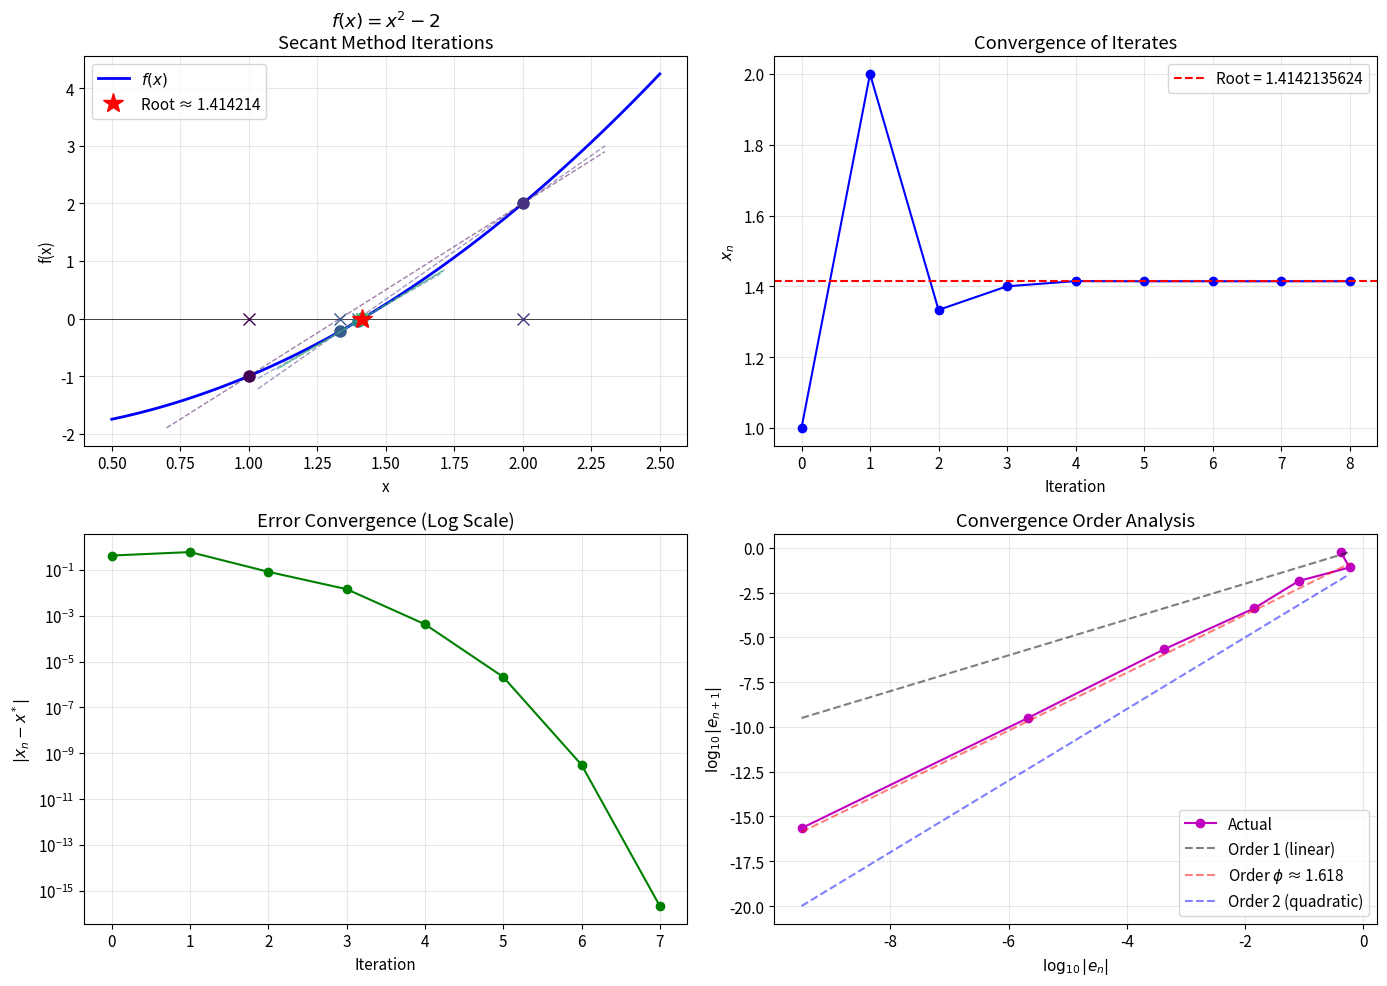

The script that saved this image:
import numpy as np
import matplotlib.pyplot as plt
from typing import Callable, Tuple, List

# Set up plotting style
plt.rcParams['figure.figsize'] = [12, 8]
plt.rcParams['font.size'] = 11
plt.rcParams['axes.grid'] = True
plt.rcParams['grid.alpha'] = 0.3

def secant_method(
    f: Callable[[float], float],
    x0: float,
    x1: float,
    tol: float = 1e-10,
    max_iter: int = 100
) -> Tuple[float, List[float], int]:
    """
    Find root of f(x) = 0 using the Secant Method.
    
    Parameters
    ----------
    f : callable
        The function whose root we seek
    x0 : float
        First initial guess
    x1 : float
        Second initial guess
    tol : float
        Tolerance for convergence
    max_iter : int
        Maximum number of iterations
    
    Returns
    -------
    root : float
        Approximation to the root
    history : list
        List of all approximations
    iterations : int
        Number of iterations performed
    """
    history = [x0, x1]
    
    for i in range(max_iter):
        f_x0 = f(x0)
        f_x1 = f(x1)
        
        # Check for division by zero
        if abs(f_x1 - f_x0) < 1e-15:
            print(f"Warning: Division by near-zero at iteration {i}")
            break
        
        # Secant method iteration
        x2 = x1 - f_x1 * (x1 - x0) / (f_x1 - f_x0)
        history.append(x2)
        
        # Check for convergence
        if abs(x2 - x1) < tol:
            return x2, history, i + 1
        
        # Update for next iteration
        x0 = x1
        x1 = x2
    
    print(f"Warning: Maximum iterations ({max_iter}) reached")
    return x1, history, max_iter

# Example 1: Finding sqrt(2)
f1 = lambda x: x**2 - 2

root1, history1, iters1 = secant_method(f1, 1.0, 2.0)

print("Finding √2 using f(x) = x² - 2")
print("=" * 50)
print(f"Root found: {root1:.15f}")
print(f"Actual √2:  {np.sqrt(2):.15f}")
print(f"Error:      {abs(root1 - np.sqrt(2)):.2e}")
print(f"Iterations: {iters1}")
print("\nIteration history:")
for i, x in enumerate(history1):
    print(f"  x_{i} = {x:.15f}")

# Example 2: Transcendental equation
f2 = lambda x: x - np.cos(x)

root2, history2, iters2 = secant_method(f2, 0.0, 1.0)

print("Finding root of f(x) = x - cos(x)")
print("=" * 50)
print(f"Root found: {root2:.15f}")
print(f"f(root):    {f2(root2):.2e}")
print(f"Iterations: {iters2}")
print("\nThis is the Dottie number (fixed point of cosine).")

# Example 3: Cubic polynomial
f3 = lambda x: x**3 - 2*x - 5

root3, history3, iters3 = secant_method(f3, 2.0, 3.0)

print("Finding root of f(x) = x³ - 2x - 5")
print("=" * 50)
print(f"Root found: {root3:.15f}")
print(f"f(root):    {f3(root3):.2e}")
print(f"Iterations: {iters3}")

def analyze_convergence(history: List[float], true_root: float) -> Tuple[np.ndarray, float]:
    """
    Analyze the convergence rate of an iterative method.
    
    Returns the errors and estimated convergence order.
    """
    errors = np.abs(np.array(history) - true_root)
    
    # Estimate convergence order using consecutive errors
    # |e_{n+1}| ≈ C|e_n|^p => log|e_{n+1}| ≈ log(C) + p*log|e_n|
    orders = []
    for i in range(1, len(errors) - 1):
        if errors[i] > 1e-14 and errors[i-1] > 1e-14 and errors[i+1] > 1e-14:
            if errors[i] != errors[i-1]:
                p = np.log(errors[i+1] / errors[i]) / np.log(errors[i] / errors[i-1])
                if 0.5 < p < 3:  # Filter out numerical artifacts
                    orders.append(p)
    
    avg_order = np.mean(orders) if orders else np.nan
    return errors, avg_order

# Analyze convergence for sqrt(2) example
errors1, order1 = analyze_convergence(history1, np.sqrt(2))

print("Convergence Analysis for √2")
print("=" * 50)
print(f"Theoretical convergence order: φ ≈ 1.618")
print(f"Estimated convergence order:   {order1:.3f}")
print("\nError progression:")
for i, e in enumerate(errors1):
    if e > 1e-16:
        print(f"  |e_{i}| = {e:.6e}")

def plot_secant_iterations(f, history, title, x_range):
    """
    Visualize the secant method iterations.
    """
    x = np.linspace(x_range[0], x_range[1], 1000)
    y = f(x)
    
    fig, axes = plt.subplots(2, 2, figsize=(14, 10))
    
    # Plot 1: Function and iterations
    ax1 = axes[0, 0]
    ax1.plot(x, y, 'b-', linewidth=2, label=r'$f(x)$')
    ax1.axhline(y=0, color='k', linewidth=0.5)
    
    # Plot secant lines and points
    colors = plt.cm.viridis(np.linspace(0, 1, len(history)-1))
    for i in range(min(len(history)-1, 6)):  # Show first 6 iterations
        x0, x1 = history[i], history[i+1]
        y0, y1 = f(x0), f(x1)
        
        # Secant line
        if i < len(history) - 2:
            slope = (y1 - y0) / (x1 - x0) if x1 != x0 else 0
            x_line = np.array([min(x0, x1) - 0.3, max(x0, x1) + 0.3])
            y_line = y0 + slope * (x_line - x0)
            ax1.plot(x_line, y_line, '--', color=colors[i], alpha=0.5, linewidth=1)
        
        # Points
        ax1.plot(x0, y0, 'o', color=colors[i], markersize=8)
        ax1.plot(x0, 0, 'x', color=colors[i], markersize=8)
    
    # Mark final root
    ax1.plot(history[-1], 0, 'r*', markersize=15, label=f'Root ≈ {history[-1]:.6f}')
    ax1.set_xlabel('x')
    ax1.set_ylabel('f(x)')
    ax1.set_title(f'{title}\nSecant Method Iterations')
    ax1.legend()
    
    # Plot 2: Convergence of iterates
    ax2 = axes[0, 1]
    iterations = range(len(history))
    ax2.plot(iterations, history, 'bo-', markersize=6)
    ax2.axhline(y=history[-1], color='r', linestyle='--', label=f'Root = {history[-1]:.10f}')
    ax2.set_xlabel('Iteration')
    ax2.set_ylabel(r'$x_n$')
    ax2.set_title('Convergence of Iterates')
    ax2.legend()
    
    # Plot 3: Error vs iteration (log scale)
    ax3 = axes[1, 0]
    errors = np.abs(np.array(history) - history[-1])
    errors_nonzero = errors[errors > 1e-16]
    ax3.semilogy(range(len(errors_nonzero)), errors_nonzero, 'go-', markersize=6)
    ax3.set_xlabel('Iteration')
    ax3.set_ylabel(r'$|x_n - x^*|$')
    ax3.set_title('Error Convergence (Log Scale)')
    
    # Plot 4: Convergence order estimation
    ax4 = axes[1, 1]
    if len(errors_nonzero) > 2:
        log_errors = np.log10(errors_nonzero[:-1])
        log_errors_next = np.log10(errors_nonzero[1:])
        ax4.plot(log_errors, log_errors_next, 'mo-', markersize=6, label='Actual')
        
        # Reference lines
        x_ref = np.linspace(min(log_errors), max(log_errors), 100)
        ax4.plot(x_ref, x_ref, 'k--', alpha=0.5, label='Order 1 (linear)')
        ax4.plot(x_ref, 1.618 * x_ref - 0.5, 'r--', alpha=0.5, label=r'Order $\phi$ ≈ 1.618')
        ax4.plot(x_ref, 2 * x_ref - 1, 'b--', alpha=0.5, label='Order 2 (quadratic)')
        
    ax4.set_xlabel(r'$\log_{10}|e_n|$')
    ax4.set_ylabel(r'$\log_{10}|e_{n+1}|$')
    ax4.set_title('Convergence Order Analysis')
    ax4.legend(loc='lower right')
    
    plt.tight_layout()
    return fig

# Create visualization for sqrt(2) problem
fig = plot_secant_iterations(f1, history1, r'$f(x) = x^2 - 2$', [0.5, 2.5])
plt.savefig('plot.png', dpi=150, bbox_inches='tight')
plt.show()
print("\nPlot saved to 'plot.png'")

def newton_method(
    f: Callable[[float], float],
    df: Callable[[float], float],
    x0: float,
    tol: float = 1e-10,
    max_iter: int = 100
) -> Tuple[float, List[float], int]:
    """
    Find root using Newton's method.
    """
    history = [x0]
    
    for i in range(max_iter):
        f_x = f(x0)
        df_x = df(x0)
        
        if abs(df_x) < 1e-15:
            print(f"Warning: Near-zero derivative at iteration {i}")
            break
        
        x1 = x0 - f_x / df_x
        history.append(x1)
        
        if abs(x1 - x0) < tol:
            return x1, history, i + 1
        
        x0 = x1
    
    return x0, history, max_iter

# Compare methods for f(x) = x^3 - 2x - 5
f = lambda x: x**3 - 2*x - 5
df = lambda x: 3*x**2 - 2

root_secant, hist_secant, iters_secant = secant_method(f, 2.0, 3.0)
root_newton, hist_newton, iters_newton = newton_method(f, df, 2.0)

print("Comparison: Secant vs Newton's Method")
print("=" * 50)
print(f"Function: f(x) = x³ - 2x - 5")
print(f"\nSecant Method:")
print(f"  Root:       {root_secant:.15f}")
print(f"  Iterations: {iters_secant}")
print(f"  Function evaluations: {iters_secant + 1}")
print(f"\nNewton's Method:")
print(f"  Root:       {root_newton:.15f}")
print(f"  Iterations: {iters_newton}")
print(f"  Function + derivative evaluations: {2 * iters_newton}")

# Demonstrate potential failure case
def failure_example():
    """Show a case where secant method can struggle."""
    # Function with multiple roots
    f = lambda x: np.sin(x)
    
    # Poor initial guesses spanning multiple roots
    root, history, iters = secant_method(f, 3.0, 3.5, max_iter=50)
    
    print("Potential Issue: Multiple Roots")
    print("=" * 50)
    print(f"Function: f(x) = sin(x)")
    print(f"Initial guesses: x₀ = 3.0, x₁ = 3.5")
    print(f"Root found: {root:.10f}")
    print(f"Nearest multiple of π: {np.round(root/np.pi):.0f}π = {np.round(root/np.pi)*np.pi:.10f}")
    print(f"Iterations: {iters}")

failure_example()